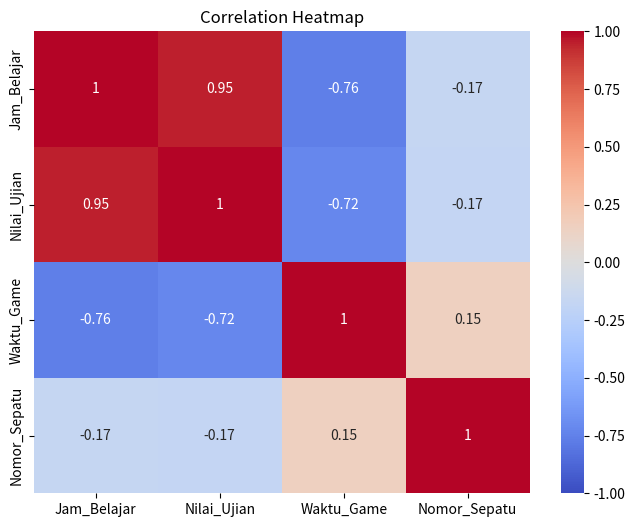

The matplotlib source for this figure:
# TUTORIAL: 79 Understanding Correlation Analysis
# Korelasi mengukur seberapa kuat hubungan linear antara dua variabel numerik.
# Nilai korelasi berkisar dari -1 hingga 1.
# 1: Korelasi positif sempurna (Satu naik, yang lain naik)
# -1: Korelasi negatif sempurna (Satu naik, yang lain turun)
# 0: Tidak ada korelasi linear

import pandas as pd
import numpy as np
import seaborn as sns
import matplotlib.pyplot as plt

# --- Setup Data Dummy ---
np.random.seed(42)
n = 100

# Variabel X
jam_belajar = np.random.normal(5, 2, n)

# Variabel Y1 (Korelasi Positif dengan X)
# Nilai ujian naik seiring jam belajar bertambah (+ noise)
nilai_ujian = 50 + (jam_belajar * 8) + np.random.normal(0, 5, n)

# Variabel Y2 (Korelasi Negatif dengan X)
# Waktu main game turun seiring jam belajar bertambah
waktu_game = 10 - (jam_belajar * 0.8) + np.random.normal(0, 1, n)

# Variabel Y3 (Tidak Berkorelasi / Acak)
nomor_sepatu = np.random.normal(40, 2, n)

df = pd.DataFrame({
    'Jam_Belajar': jam_belajar,
    'Nilai_Ujian': nilai_ujian,
    'Waktu_Game': waktu_game,
    'Nomor_Sepatu': nomor_sepatu
})

print("--- Preview Data ---")
print(df.head())

# --- 1. Menghitung Matriks Korelasi ---
print("\n--- 1. Correlation Matrix ---")

# .corr() menghitung korelasi Pearson secara default
correlation_matrix = df.corr()

print(correlation_matrix)

print("\nAnalisis:")
print(f"Korelasi Belajar vs Nilai: {correlation_matrix.loc['Jam_Belajar', 'Nilai_Ujian']:.2f} (Positif Kuat)")
print(f"Korelasi Belajar vs Game: {correlation_matrix.loc['Jam_Belajar', 'Waktu_Game']:.2f} (Negatif Kuat)")
print(f"Korelasi Belajar vs Sepatu: {correlation_matrix.loc['Jam_Belajar', 'Nomor_Sepatu']:.2f} (Lemah/Nol)")


# --- 2. Visualisasi Korelasi (Heatmap) ---
print("\n--- 2. Visualisasi Heatmap ---")

plt.figure(figsize=(8, 6))

# annot=True menampilkan angka korelasi di dalam kotak
# cmap='coolwarm' memberikan warna merah (positif) dan biru (negatif)
sns.heatmap(correlation_matrix, annot=True, cmap='coolwarm', vmin=-1, vmax=1, center=0)

plt.title('Correlation Heatmap')
# plt.show()
print("[INFO] Heatmap korelasi telah dibuat.")
